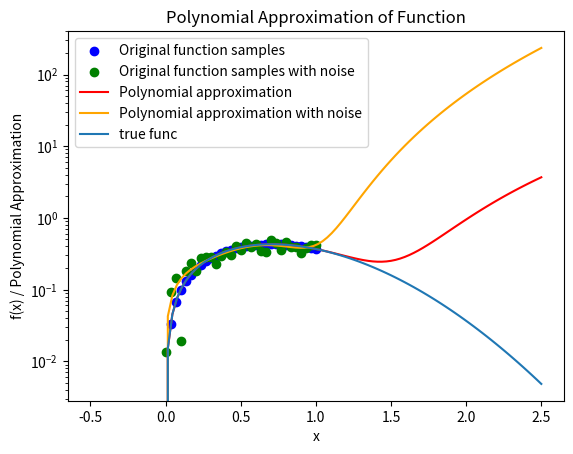

Source code (Python):
# -*- coding: utf-8 -*-
"""
Created on Wed Nov 13 19:25:02 2024

[redacted]
"""

import numpy as np
import matplotlib.pyplot as plt

def create_M(x_values, n):
    """
    Construct the design matrix M for polynomial fitting.
    
    Parameters:
    x_values (ndarray): Array of x-values (of length N) for the data points.
    n (int): The order of the polynomial (degree).
    
    Returns:
    ndarray: The N x (n + 1) design matrix M.
    """
    N = len(x_values)
    M = np.zeros((N, n + 1))
    for i in range(n + 1):
        M[:, i] = x_values ** i  # x^i for each column
    return M

def householder_qr(M, tol=1e-10):
    n, m = M.shape
    Q = np.eye(n)  # Initialize Q as an identity matrix of size n
    R = M.copy()   # Copy of M to transform into R

    for k in range(m):
        # Extract the k-th column vector below the diagonal
        x = R[k:, k]
        norm_x = np.linalg.norm(x)
        
        # Construct the Householder vector u
        u = x.copy()
        u[0] += np.sign(x[0]) * norm_x
        u = u / np.linalg.norm(u)
        
        # Construct the Householder transformation matrix H_k
        H_k = np.eye(n - k) - 2 * np.outer(u, u)
        
        # Embed H_k into the larger identity matrix H
        H = np.eye(n)
        H[k:, k:] = H_k
        
        # Apply the transformation to R and accumulate it in Q
        R = H @ R
        Q = Q @ H.T

    # Truncate R to the shape of the economic version
    R = R[:m, :]

    # Set very small values in R to zero for numerical stability
    #R[np.abs(R) < tol] = 0.0
    
    # Zero out all entries below the diagonal in R
    R = np.triu(R[:m, :])

    return Q[:, :m], R

def back_substitution(R, y_prime, tol=1e-10):
    n = R.shape[0]
    c = np.zeros_like(y_prime, dtype=np.float64)
    #print(R)
    #print(y_prime)
    for i in range(n - 1, -1, -1):
        if abs(R[i, i]) > tol:  # Only proceed if R[i, i] is not effectively zero
            c[i] = (y_prime[i] - np.dot(R[i, i+1:], c[i+1:])) / R[i, i]
        else:
            # If R[i, i] is zero, set c[i] to 0 or handle as desired
            c[i] = 0  # This might not be unique; adjust as needed for your problem
    return(c)

def normal(n,sigma):
    mu = 0
    error = []
    for i in range (n):
        error.append(np.random.normal(mu, sigma))

    return(error)

def driver():
    plt.close('all')
    # Function to approximate
    f = lambda x: x * np.exp(-x ** 2)
    # Interval of interest
    a, b = 0, 1
    start = -0.5
    end = 2.5
    # Order of approximation
    n = 5
    # Number of points to sample in [a, b]
    N = 30
    xeval = np.linspace(a, b, N + 1)
    fex = f(xeval)
    noise = normal(N + 1,0.05)
    fex_noise = fex + noise
    
    # Create design matrix M
    M = create_M(xeval, n)
    
    # Perform QR decomposition
    Q, R = householder_qr(M)
    Qt = np.transpose(Q)
    
    # Project f(x) onto the column space of Q and solve for coefficients
    y_prime = Qt @ fex
    c = back_substitution(R, y_prime)
    
    # Project f(x) onto the column space of Q and solve for coefficients
    y_prime_noise = Qt @ fex_noise
    c_noise = back_substitution(R, y_prime_noise)
    
    # Generate polynomial values using the coefficients
    x_poly = np.linspace(start, end, 100)
    y_poly = sum(c[i] * x_poly ** i for i in range(n + 1))
    y_poly_noise = sum(c_noise[i] * x_poly ** i for i in range(n + 1))
    
    # Plot original function values and the polynomial approximation
    plt.scatter(xeval, fex, color='blue', label='Original function samples')
    plt.scatter(xeval, fex_noise, color='green', label='Original function samples with noise')
    plt.plot(x_poly, y_poly, color='red', label='Polynomial approximation')
    plt.plot(x_poly, y_poly_noise, color='orange', label='Polynomial approximation with noise')
    plt.plot(x_poly, f(x_poly), label='true func')
    plt.legend()
    plt.xlabel("x")
    plt.ylabel("f(x) / Polynomial Approximation")
    plt.title("Polynomial Approximation of Function")
    plt.yscale('log')
    plt.show()

driver()